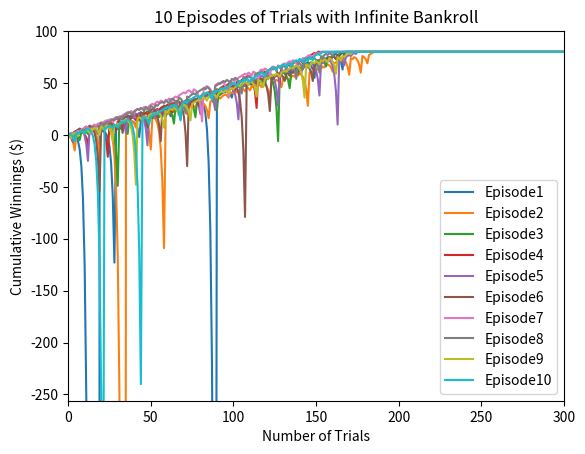
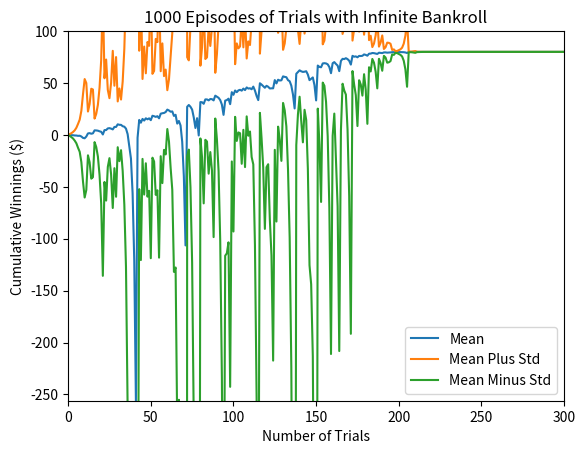
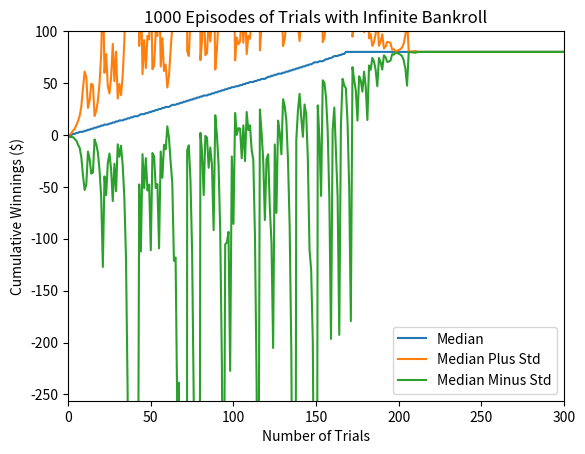
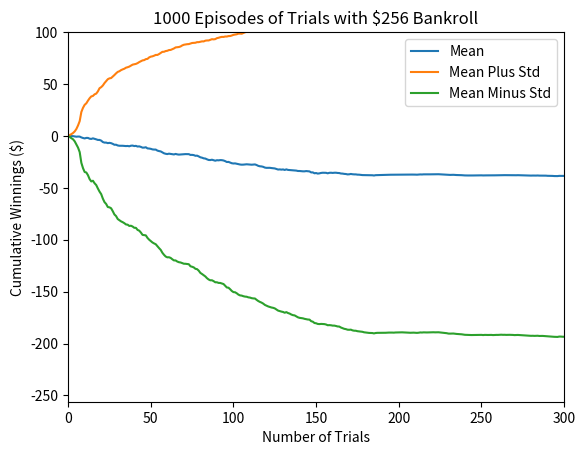
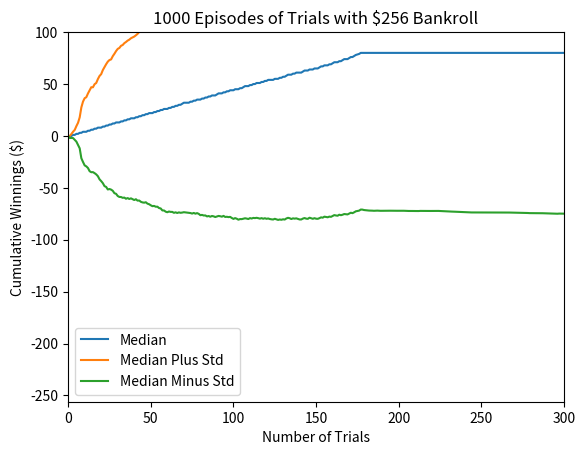

These figures' Python source, in order:
""""""  		  	   		  	  		  		  		    	 		 		   		 		  
"""Assess a betting strategy.  		  	   		  	  		  		  		    	 		 		   		 		  
  		  	   		  	  		  		  		    	 		 		   		 		  
Copyright 2018, Georgia Institute of Technology (Georgia Tech)  		  	   		  	  		  		  		    	 		 		   		 		  
Atlanta, Georgia 30332  		  	   		  	  		  		  		    	 		 		   		 		  
All Rights Reserved  		  	   		  	  		  		  		    	 		 		   		 		  
  		  	   		  	  		  		  		    	 		 		   		 		  
Template code for CS 4646/7646  		  	   		  	  		  		  		    	 		 		   		 		  
  		  	   		  	  		  		  		    	 		 		   		 		  
Georgia Tech asserts copyright ownership of this template and all derivative  		  	   		  	  		  		  		    	 		 		   		 		  
works, including solutions to the projects assigned in this course. Students  		  	   		  	  		  		  		    	 		 		   		 		  
and other users of this template code are advised not to share it with others  		  	   		  	  		  		  		    	 		 		   		 		  
or to make it available on publicly viewable websites including repositories  		  	   		  	  		  		  		    	 		 		   		 		  
such as github and gitlab.  This copyright statement should not be removed  		  	   		  	  		  		  		    	 		 		   		 		  
or edited.  		  	   		  	  		  		  		    	 		 		   		 		  
  		  	   		  	  		  		  		    	 		 		   		 		  
We do grant permission to share solutions privately with non-students such  		  	   		  	  		  		  		    	 		 		   		 		  
as potential employers. However, sharing with other current or future  		  	   		  	  		  		  		    	 		 		   		 		  
students of CS 7646 is prohibited and subject to being investigated as a  		  	   		  	  		  		  		    	 		 		   		 		  
GT honor code violation.  		  	   		  	  		  		  		    	 		 		   		 		  
  		  	   		  	  		  		  		    	 		 		   		 		  
-----do not edit anything above this line---  		  	   		  	  		  		  		    	 		 		   		 		  
Student Name: Juejing Han
GT User ID: jhan446
GT ID: 903845311
"""  		  	   		  	  		  		  		    	 		 		   		 		  
  		  	   		  	  		  		  		    	 		 		   		 		  
import numpy as np  		  	   		  	  		  		  		    	 		 		   		 		  
import matplotlib.pyplot as plt
  		  	   		  	  		  		  		    	 		 		   		 		  
def author():
    return "jhan446"  # The GT username of the student

def gtid():
    return 903845311  # The GT ID of the student
"""
---------------------------------------------------------------------
                                SPIN
---------------------------------------------------------------------
"""
def get_spin_result(win_prob):
    result = False  		  	   		  	  		  		  		    	 		 		   		 		  
    if np.random.random() <= win_prob:  		  	   		  	  		  		  		    	 		 		   		 		  
        result = True  		  	   		  	  		  		  		    	 		 		   		 		  
    return result
"""
---------------------------------------------------------------------
                             TEST CODE
---------------------------------------------------------------------
"""
def test_code():
    win_prob = 18/38  # Betting on the black: 18 black-numbers among 38 numbers-in-total
    np.random.seed(gtid())  # do this only once
#    print(get_spin_result(win_prob))  # test the roulette spin
    Fig(win_prob)
"""
---------------------------------------------------------------------
                                SIMULATOR 
---------------------------------------------------------------------
"""
def simulator(win_prob,infinite_bankroll):
# Initialize variales
    bet_count = 0
    episode_winnings = 0
    bet_amount = 1
    bankroll = 256
# Initialize a NumPy array (winnings_output) to store the results of simulations
    winnings_output = np.full((1001), 80)
# Simulating
    while episode_winnings < 80 and bet_count < 1001:
        winnings_output[bet_count] = episode_winnings  # So winnings_output[0]=0
        bet_count = bet_count + 1
        won = get_spin_result(win_prob)
        if won:
            episode_winnings = episode_winnings + bet_amount
            bet_amount = 1  # Reset bet_amount = 1 after each win
        else:
            episode_winnings = episode_winnings - bet_amount
            bet_amount *= 2 # Double bet_amount after each loss
# ------------------------------------------------------------------------------
#                               NO INFINITE BANKROLl
# ------------------------------------------------------------------------------
            if not infinite_bankroll:                         # No infinite bankroll
                if episode_winnings + bankroll < bet_amount:  # No enough money left
                    if episode_winnings + bankroll == 0:      # Lost all bankroll
                        winnings_output[bet_count:] = -bankroll # Fix the rest winnings at -bankroll
                        return winnings_output
                    bet_amount = bankroll + episode_winnings
#------------------------------------------------------------------------------
    return winnings_output
# End of simulating
"""
--------------------------------------------------------------------
                        EXPERIMENT & PLOTTING
--------------------------------------------------------------------
"""
def Fig(win_prob):
# 1. Fig 1 Result & Plotting
# Initialize a NumPy array (output_array) to store the results of simulations
    output_array = np.full((1000, 1001), 0)

    plt.xlim(0,300)
    plt.ylim(-256,100)
    plt.xlabel('Number of Trials')
    plt.ylabel('Cumulative Winnings ($)')
    plt.title('10 Episodes of Trials with Infinite Bankroll')

    for episode in range(10):
        plt.plot(simulator(win_prob,True),label='Episode'+str(episode+1))
        plt.legend()
    plt.savefig('Fig1.png')
    plt.close()
# 2. Fig 2 & 3 Result & Plotting
# 2.1 Fig 2
    for episode in range(1000):
        output_array[episode] = simulator(win_prob,True)

    Mean = np.mean(output_array,axis=0)
    Std = np.std(output_array,axis=0)
    Mean_plu_std = Mean + Std
    Mean_min_std = Mean - Std

    plt.xlim(0,300)
    plt.ylim(-256,100)
    plt.xlabel('Number of Trials')
    plt.ylabel('Cumulative Winnings ($)')
    plt.title('1000 Episodes of Trials with Infinite Bankroll')

    plt.plot(Mean,label='Mean')
    plt.plot(Mean_plu_std,label='Mean Plus Std')
    plt.plot(Mean_min_std,label='Mean Minus Std')
    plt.legend()
    plt.savefig('Fig2.png')
    plt.close()
# 2.2 Fig 3
    Median = np.median(output_array,axis=0)
    Median_plu_std = Median + Std
    Median_min_std = Median - Std

    plt.xlim(0,300)
    plt.ylim(-256,100)
    plt.xlabel('Number of Trials')
    plt.ylabel('Cumulative Winnings ($)')
    plt.title('1000 Episodes of Trials with Infinite Bankroll')

    plt.plot(Median,label='Median')
    plt.plot(Median_plu_std,label='Median Plus Std')
    plt.plot(Median_min_std,label='Median Minus Std')
    plt.legend()
    plt.savefig('Fig3.png')
    plt.close()
# 3. Fig 4 & 5 Result & Plotting
# 3.1 Fig4
    for episode in range(1000):
        output_array[episode] = simulator(win_prob,False)

    Mean = np.mean(output_array,axis=0)
    Std = np.std(output_array,axis=0)
    Mean_plu_std = Mean + Std
    Mean_min_std = Mean - Std

    plt.xlim(0,300)
    plt.ylim(-256,100)
    plt.xlabel('Number of Trials')
    plt.ylabel('Cumulative Winnings ($)')
    plt.title('1000 Episodes of Trials with $256 Bankroll')

    plt.plot(Mean,label='Mean')
    plt.plot(Mean_plu_std,label='Mean Plus Std')
    plt.plot(Mean_min_std,label='Mean Minus Std')
    plt.legend()
    plt.savefig('Fig4.png')
    plt.close()
# 3.2 Fig 5
    Median = np.median(output_array,axis=0)
    Median_plu_std = Median + Std
    Median_min_std = Median - Std

    plt.xlim(0,300)
    plt.ylim(-256,100)
    plt.xlabel('Number of Trials')
    plt.ylabel('Cumulative Winnings ($)')
    plt.title('1000 Episodes of Trials with $256 Bankroll')

    plt.plot(Median,label='Median')
    plt.plot(Median_plu_std,label='Median Plus Std')
    plt.plot(Median_min_std,label='Median Minus Std')
    plt.legend()
    plt.savefig('Fig5.png')
    plt.close()
"""
--------------------------------------------------------------------
                            TESTING
--------------------------------------------------------------------
"""
if __name__ == "__main__":
    test_code()
